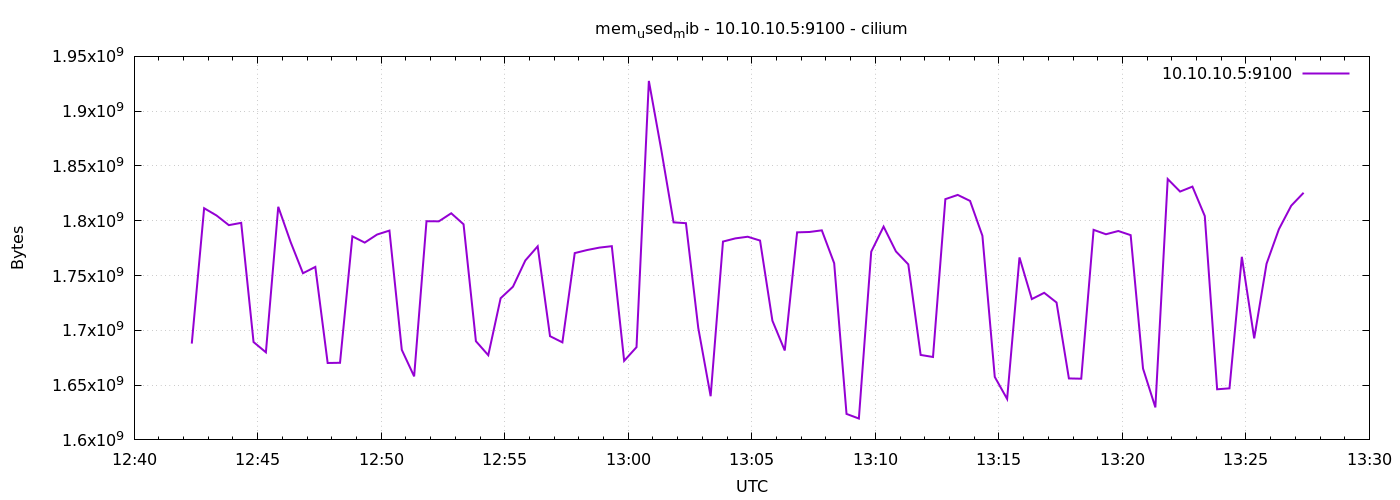

Values plotted in this chart, from the file beside it:
1776948140	1687887872
1776948170	1811439616
1776948200	1804824576
1776948230	1795989504
1776948260	1798078464
1776948290	1689305088
1776948320	1679929344
1776948350	1812721664
1776948380	1780588544
1776948410	1752104960
1776948440	1757872128
1776948470	1670184960
1776948500	1670381568
1776948530	1785774080
1776948560	1780056064
1776948590	1787420672
1776948620	1791012864
1776948650	1682206720
1776948680	1657978880
1776948710	1799569408
1776948740	1799471104
1776948770	1806823424
1776948800	1796775936
1776948830	1690058752
1776948860	1677299712
1776948890	1729282048
1776948920	1739821056
1776948950	1763741696
1776948980	1776652288
1776949010	1694650368
1776949040	1689010176
1776949070	1770491904
1776949100	1773273088
1776949130	1775489024
1776949160	1776787456
1776949190	1672151040
1776949220	1684619264
1776949250	1927610368
1776949280	1865039872
1776949310	1798533120
1776949340	1797783552
1776949370	1702113280
1776949400	1639870464
1776949430	1781002240
1776949460	1783902208
1776949490	1785413632
1776949520	1781923840
1776949550	1708789760
1776949580	1681592320
1776949610	1789411328
1776949640	1789747200
1776949670	1791246336
1776949700	1761239040
1776949730	1623695360
1776949760	1619484672
1776949790	1771765760
1776949820	1794658304
1776949850	1771995136
1776949880	1760215040
1776949910	1677533184
1776949940	1675665408
... 30 more rows
